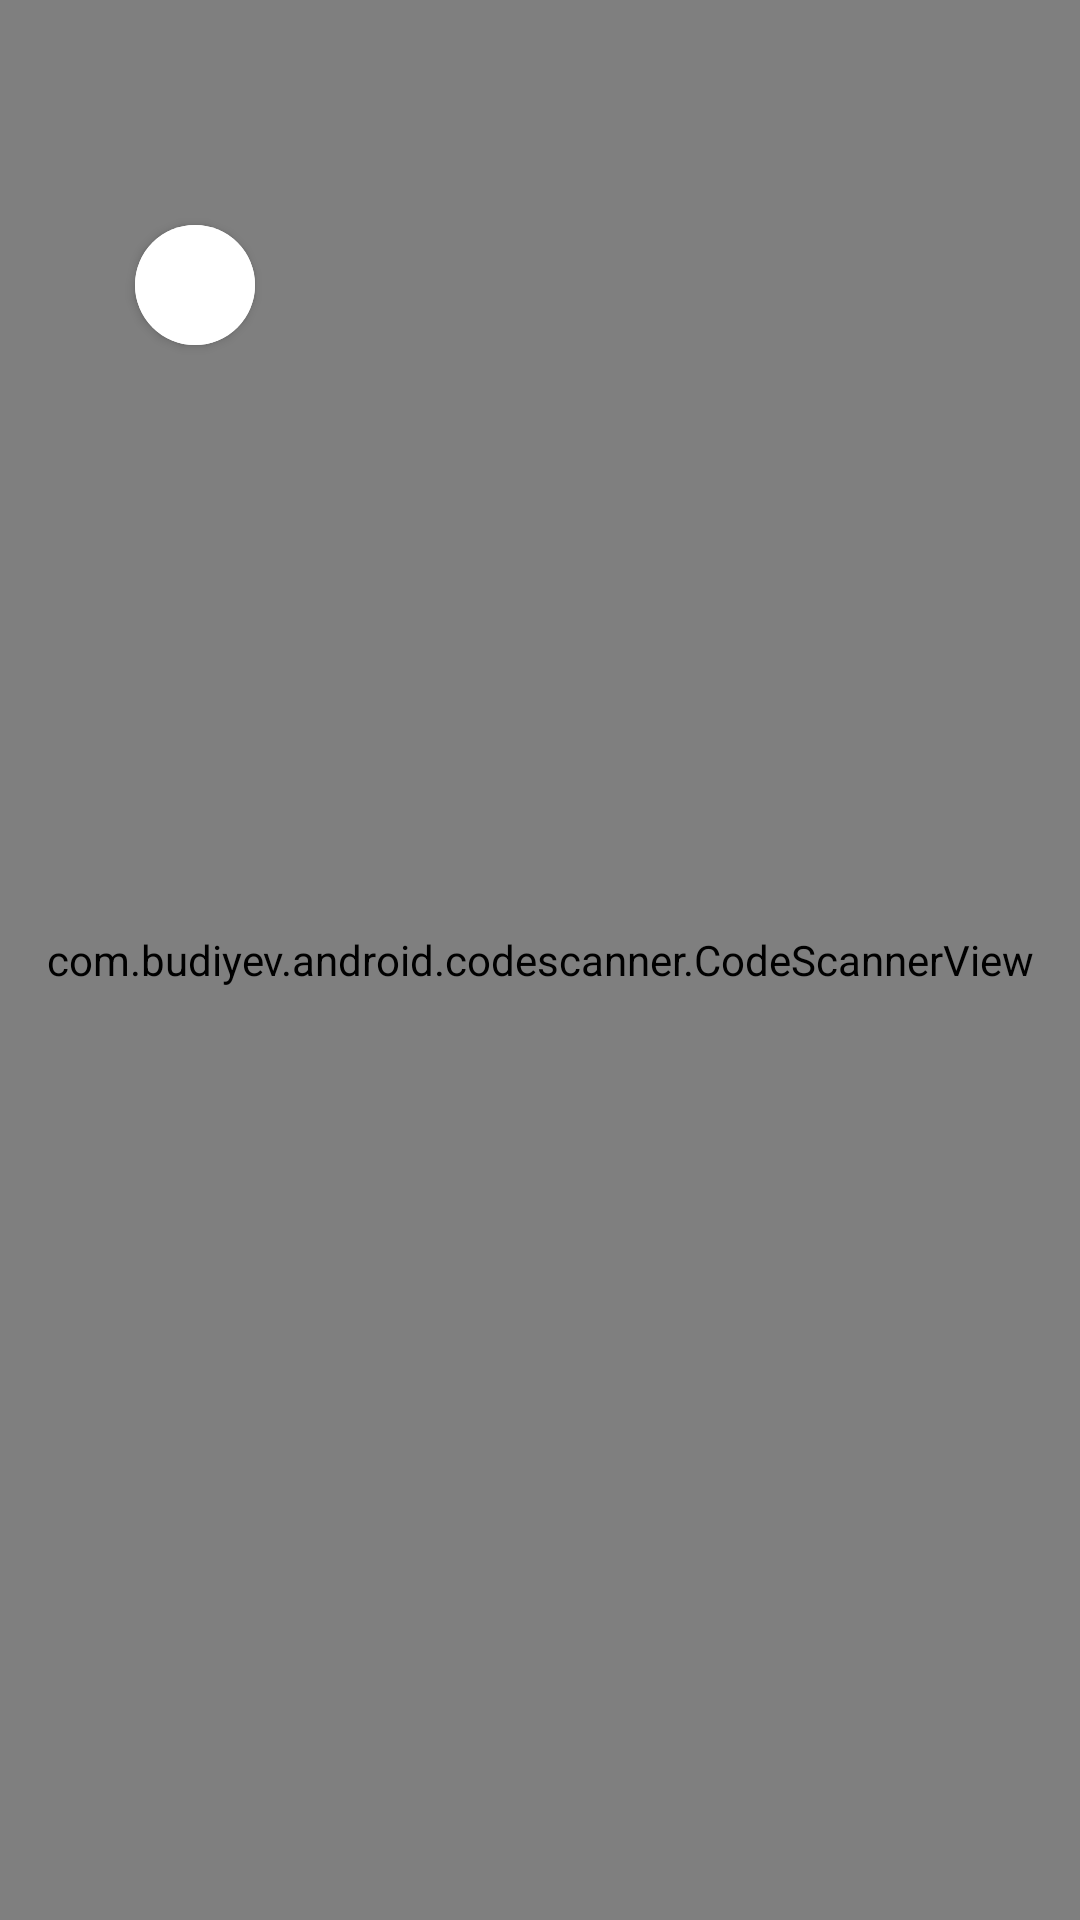

The Android layout XML behind this screen, and the referenced resources:
<!-- AndroidManifest.xml: application theme Theme.DrinkTalk -->
<!-- res/layout/activity_scan_screen.xml -->
<?xml version="1.0" encoding="utf-8"?>
<FrameLayout
xmlns:android="http://schemas.android.com/apk/res/android"
xmlns:app="http://schemas.android.com/apk/res-auto"
android:layout_width="match_parent"
android:layout_height="match_parent">

<com.google.android.material.button.MaterialButton
    android:id="@+id/btn_back"
    android:layout_width="40dp"
    android:layout_height="40dp"
    android:layout_marginLeft="45dp"
    android:layout_alignParentTop="true"
    android:layout_marginTop="75dp"
    android:backgroundTint="@color/white"
    app:icon="@drawable/baseline_navigate_before_black_18"
    app:iconPadding="0dp"
    android:padding="0dp"
    app:iconGravity="textStart"
    android:insetLeft="0dp"
    android:insetTop="0dp"
    android:insetRight="0dp"
    android:insetBottom="0dp"
    app:cornerRadius="30dp"
    app:iconTint="@color/black" />

    <com.budiyev.android.codescanner.CodeScannerView
        android:id="@+id/scanner_view"
        android:layout_width="match_parent"
        android:layout_height="match_parent"
        app:autoFocusButtonColor="@android:color/white"
        app:autoFocusButtonVisible="false"
        app:flashButtonColor="@android:color/white"
        app:flashButtonVisible="false"
        app:frameAspectRatioHeight="1"
        app:frameAspectRatioWidth="1"
        app:frameColor="@color/color_primary"
        app:frameCornersRadius="0dp"
        app:frameCornersSize="50dp"
        app:frameSize="0.75"
        app:frameThickness="2dp"
        app:maskColor="#77000000" />
</FrameLayout>
<!-- resources referenced by this layout -->
<resources>
  <color name="black">#FF000000</color>
  <color name="color_primary">#FFAC07</color>
  <color name="white">#FFFFFFFF</color>
  <style name="Theme.DrinkTalk" parent="Theme.MaterialComponents.DayNight.NoActionBar">
          
          <item name="colorPrimary">@color/purple_500</item>
          <item name="colorPrimaryVariant">@color/purple_700</item>
          <item name="colorOnPrimary">@color/white</item>
          
          <item name="colorSecondary">@color/teal_200</item>
          <item name="colorSecondaryVariant">@color/teal_700</item>
          <item name="colorOnSecondary">@color/black</item>
          
          <item name="android:statusBarColor" tools:targetApi="l">?attr/colorPrimaryVariant</item>
          
      </style>
  <color name="purple_500">#FF6200EE</color>
  <color name="purple_700">#FF3700B3</color>
  <color name="teal_200">#FF03DAC5</color>
  <color name="teal_700">#FF018786</color>
</resources>
